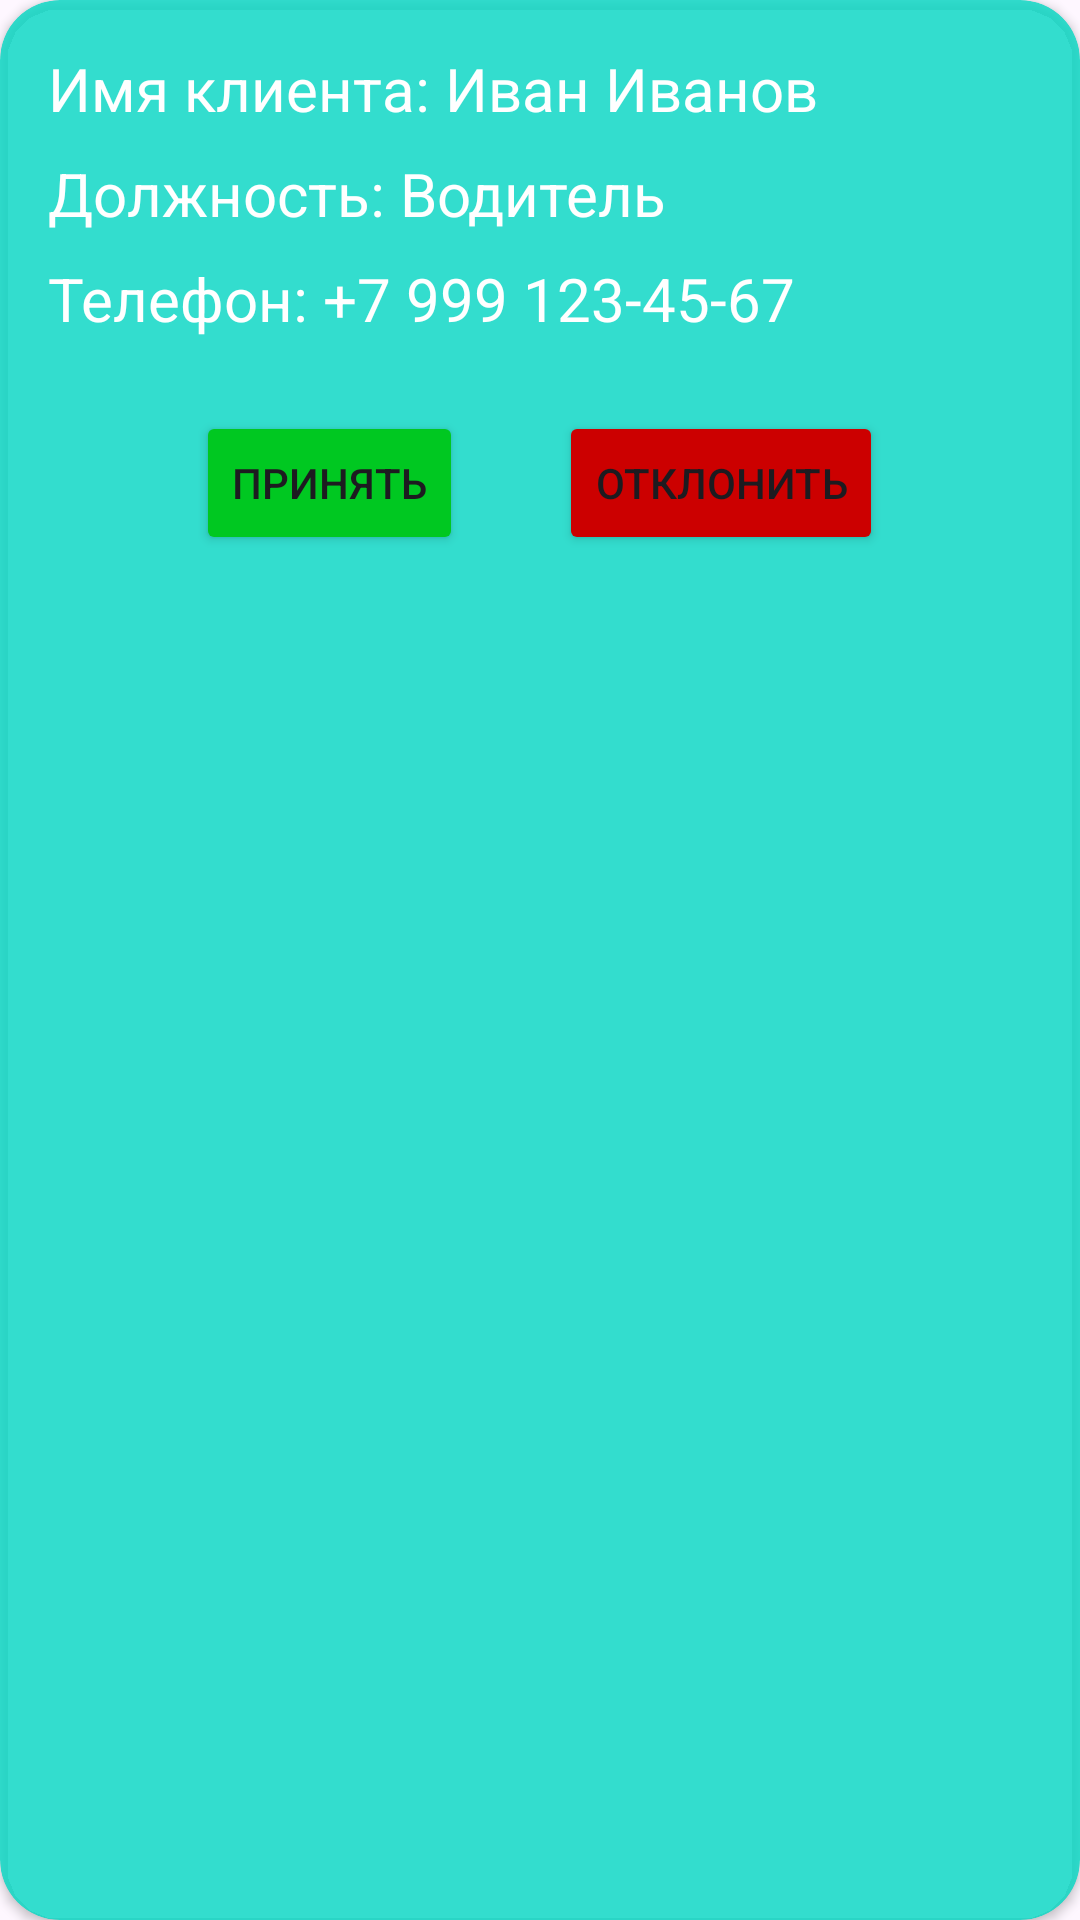

Layout XML and referenced resources for this Android screen:
<!-- AndroidManifest.xml: application theme Theme.BusIk -->
<!-- res/layout/application_item.xml -->
<?xml version="1.0" encoding="utf-8"?>
<LinearLayout xmlns:android="http://schemas.android.com/apk/res/android"
    android:layout_width="match_parent"
    android:layout_height="wrap_content"
    android:layout_marginRight="10dp"
    android:layout_marginLeft="10dp"
    android:layout_marginTop="10dp"
    xmlns:app="http://schemas.android.com/apk/res-auto"
    android:orientation="vertical">

    <androidx.cardview.widget.CardView
        android:id="@+id/client_card"
        android:layout_width="match_parent"
        android:layout_height="match_parent"
        app:cardBackgroundColor="#CC03DAC5"
        app:cardCornerRadius="20dp">

        <LinearLayout
            android:layout_width="match_parent"
            android:layout_height="wrap_content"
            android:orientation="vertical">

            <LinearLayout
                android:layout_width="match_parent"
                android:layout_height="wrap_content"
                android:orientation="vertical"
                android:padding="16dp">

                <TextView
                    android:id="@+id/client_name"
                    android:layout_width="wrap_content"
                    android:layout_height="wrap_content"
                    android:text="Имя клиента: Иван Иванов"
                    android:textColor="@color/white"
                    android:textSize="20sp" />

                <TextView
                    android:id="@+id/client_role"
                    android:layout_width="wrap_content"
                    android:layout_height="wrap_content"
                    android:layout_marginTop="8dp"
                    android:text="Должность: Водитель"
                    android:textColor="@color/white"
                    android:textSize="20sp" />

                <TextView
                    android:id="@+id/client_phone"
                    android:layout_width="wrap_content"
                    android:layout_height="wrap_content"
                    android:layout_marginTop="8dp"
                    android:text="Телефон: +7 999 123-45-67"
                    android:textColor="@color/white"
                    android:textSize="20sp" />

            </LinearLayout>

            <LinearLayout
                android:layout_width="match_parent"
                android:layout_height="wrap_content"
                android:gravity="center"
                android:orientation="horizontal"
                android:padding="8dp">

                <Button
                    android:id="@+id/accept_button"
                    android:layout_width="wrap_content"
                    android:layout_height="wrap_content"
                    android:layout_marginEnd="16dp"
                    android:backgroundTint="#00C821"
                    android:text="Принять" />

                <Button
                    android:id="@+id/decline_button"
                    android:layout_width="wrap_content"
                    android:layout_height="wrap_content"
                    android:layout_marginStart="16dp"
                    android:backgroundTint="@android:color/holo_red_dark"
                    android:text="Отклонить" />

            </LinearLayout>
        </LinearLayout>
    </androidx.cardview.widget.CardView>

</LinearLayout>
<!-- resources referenced by this layout -->
<resources>
  <color name="white">#FFFFFFFF</color>
  <style name="Theme.BusIk" parent="Theme.Material3.DayNight.NoActionBar">
          
          <item name="colorPrimary">@color/teal_200</item>
          <item name="colorPrimaryVariant">@color/purple_700</item>
          <item name="colorOnPrimary">@color/white</item>
          <item name="colorAccent">@color/teal_200</item>
          
          <item name="colorSecondary">@color/teal_200</item>
          <item name="colorSecondaryVariant">@color/teal_700</item>
          <item name="colorOnSecondary">@color/black</item>
          
          <item name="android:statusBarColor">@color/teal_200</item>
          <item name="spinnerItemBackground">@color/white</item>
          <item name="myColor">@color/black</item>
          <item name="errorColor">@android:color/darker_gray</item>
          
      </style>
  <color name="teal_200">#FF03DAC5</color>
  <color name="purple_700">#FF3700B3</color>
  <color name="teal_700">#FF018786</color>
  <color name="black">#FF000000</color>
</resources>
